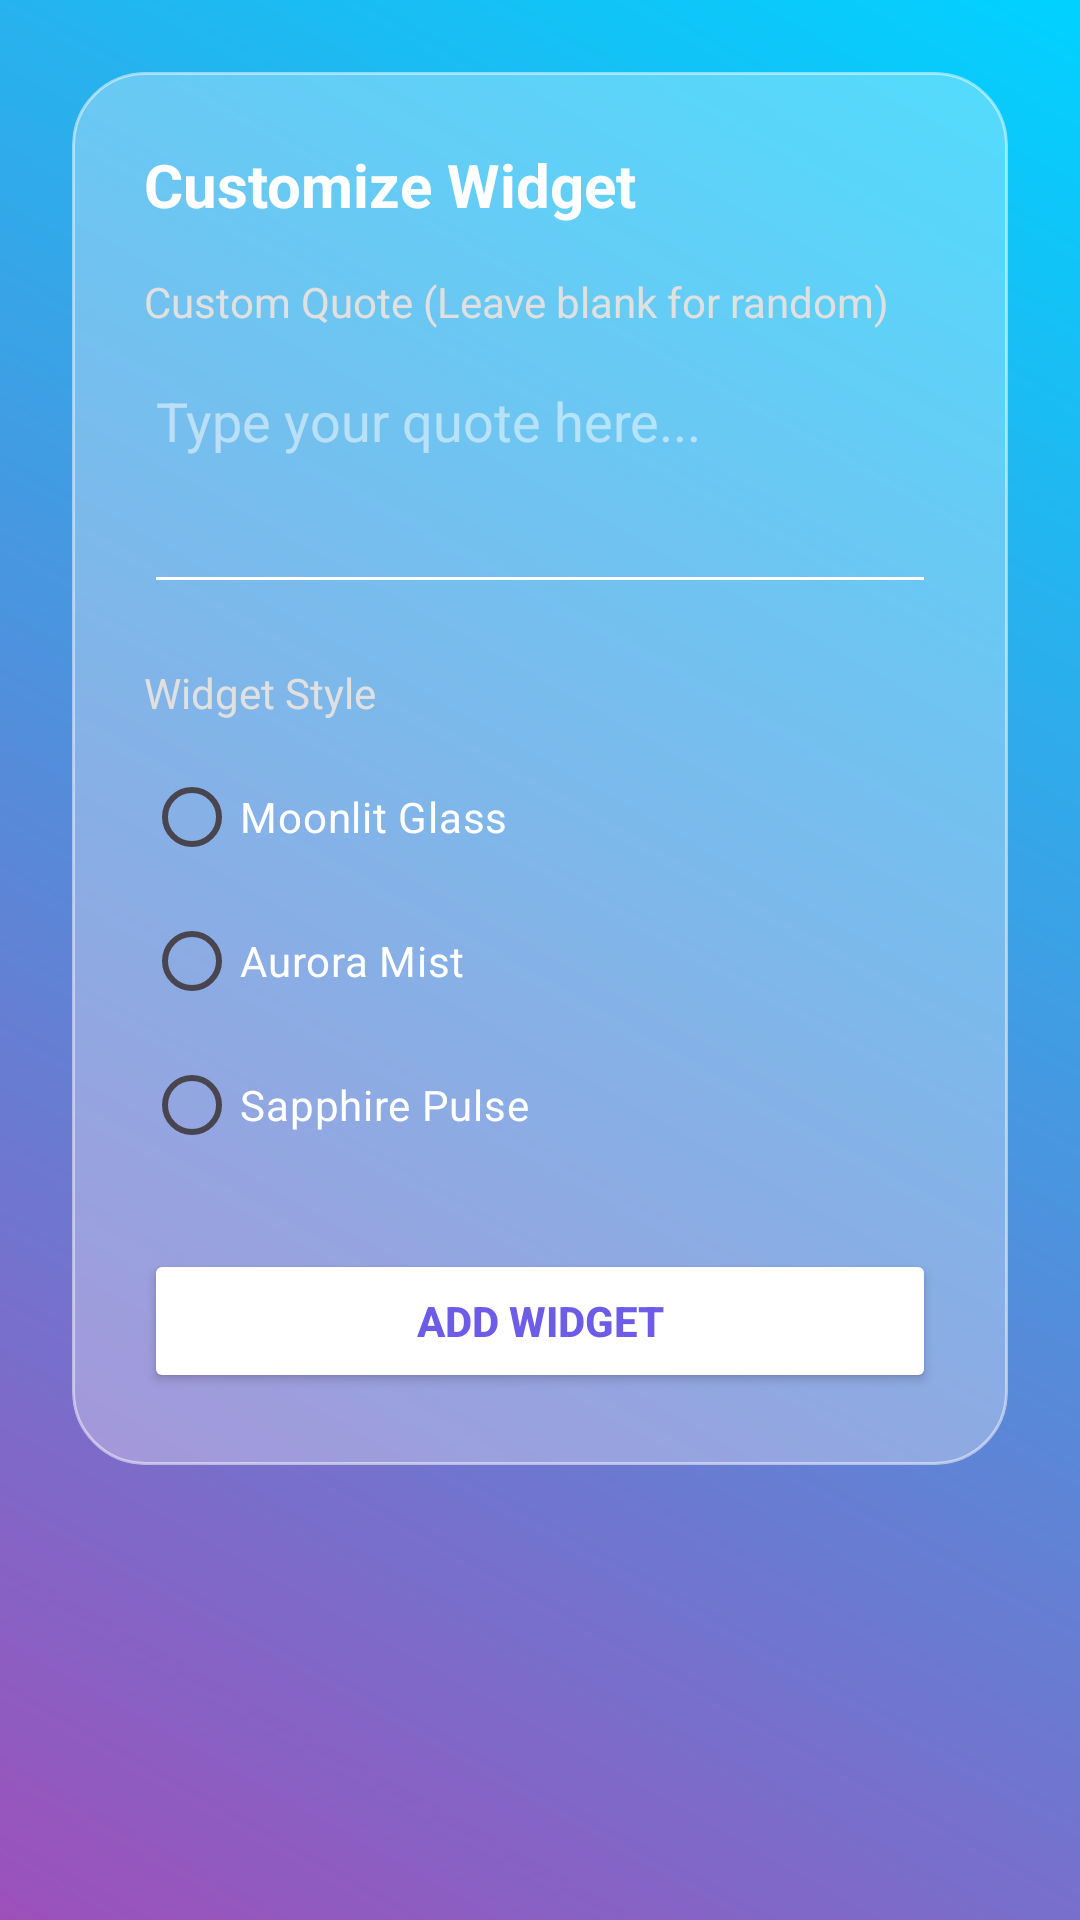

This screen was rendered from an Android layout file. Write that file and the resources it references.
<!-- AndroidManifest.xml: application theme Theme.Quoteation -->
<!-- res/layout/widget_configure.xml -->
<?xml version="1.0" encoding="utf-8"?>
<ScrollView xmlns:android="http://schemas.android.com/apk/res/android"
    xmlns:app="http://schemas.android.com/apk/res-auto"
    android:layout_width="match_parent"
    android:layout_height="match_parent"
    android:background="@drawable/liquid_gradient"
    android:padding="24dp">

    <LinearLayout
        android:layout_width="match_parent"
        android:layout_height="wrap_content"
        android:orientation="vertical"
        android:gravity="center_horizontal">

        <androidx.cardview.widget.CardView
            android:layout_width="match_parent"
            android:layout_height="wrap_content"
            app:cardBackgroundColor="@android:color/transparent"
            app:cardCornerRadius="24dp"
            app:cardElevation="0dp">

            <LinearLayout
                android:layout_width="match_parent"
                android:layout_height="wrap_content"
                android:background="@drawable/glass_background"
                android:orientation="vertical"
                android:padding="24dp">

                <TextView
                    android:layout_width="wrap_content"
                    android:layout_height="wrap_content"
                    android:text="@string/customize_widget"
                    android:textColor="#FFFFFF"
                    android:textSize="20sp"
                    android:textStyle="bold" />

                <TextView
                    android:layout_width="wrap_content"
                    android:layout_height="wrap_content"
                    android:layout_marginTop="16dp"
                    android:text="@string/custom_quote_label"
                    android:textColor="#E0E0E0" />

                <EditText
                    android:id="@+id/customQuoteEdit"
                    android:layout_width="match_parent"
                    android:layout_height="wrap_content"
                    android:layout_marginTop="8dp"
                    android:hint="@string/custom_quote_placeholder"
                    android:textColor="#FFFFFF"
                    android:textColorHint="#80FFFFFF"
                    android:backgroundTint="#FFFFFF"
                    android:minLines="3"
                    android:gravity="top" />

                <TextView
                    android:layout_width="wrap_content"
                    android:layout_height="wrap_content"
                    android:layout_marginTop="20dp"
                    android:text="@string/style_label"
                    android:textColor="#E0E0E0" />

                <RadioGroup
                    android:id="@+id/styleGroup"
                    android:layout_width="match_parent"
                    android:layout_height="wrap_content"
                    android:layout_marginTop="8dp"
                    android:orientation="vertical">

                    <RadioButton
                        android:id="@+id/styleMoonlit"
                        android:layout_width="match_parent"
                        android:layout_height="wrap_content"
                        android:buttonTint="#FFFFFF"
                        android:text="@string/style_moonlit"
                        android:textColor="#FFFFFF" />

                    <RadioButton
                        android:id="@+id/styleAurora"
                        android:layout_width="match_parent"
                        android:layout_height="wrap_content"
                        android:buttonTint="#FFFFFF"
                        android:text="@string/style_aurora"
                        android:textColor="#FFFFFF" />

                    <RadioButton
                        android:id="@+id/styleSapphire"
                        android:layout_width="match_parent"
                        android:layout_height="wrap_content"
                        android:buttonTint="#FFFFFF"
                        android:text="@string/style_sapphire"
                        android:textColor="#FFFFFF" />
                </RadioGroup>

                <Button
                    android:id="@+id/addWidgetButton"
                    android:layout_width="match_parent"
                    android:layout_height="wrap_content"
                    android:layout_marginTop="24dp"
                    android:backgroundTint="#FFFFFF"
                    android:text="@string/add_widget"
                    android:textColor="#6C5CE7"
                    android:textStyle="bold"
                    app:cornerRadius="12dp" />
            </LinearLayout>
        </androidx.cardview.widget.CardView>
    </LinearLayout>
</ScrollView>
<!-- resources referenced by this layout -->
<resources>
  <!-- drawable glass_background (drawable) -->
  <?xml version="1.0" encoding="utf-8"?>
  <shape xmlns:android="http://schemas.android.com/apk/res/android">
      <solid android:color="#4DFFFFFF" /> 
      <corners android:radius="24dp" />
      <stroke
          android:width="1dp"
          android:color="#80FFFFFF" /> 
  </shape>
  <!-- drawable liquid_gradient (drawable) -->
  <?xml version="1.0" encoding="utf-8"?>
  <shape xmlns:android="http://schemas.android.com/apk/res/android">
      <gradient
          android:angle="45"
          android:endColor="#00D2FF"
          android:startColor="#9D50BB"
          android:type="linear" />
  </shape>
  <string name="add_widget">Add Widget</string>
  <string name="custom_quote_label">Custom Quote (Leave blank for random)</string>
  <string name="custom_quote_placeholder">Type your quote here...</string>
  <string name="customize_widget">Customize Widget</string>
  <string name="style_aurora">Aurora Mist</string>
  <string name="style_label">Widget Style</string>
  <string name="style_moonlit">Moonlit Glass</string>
  <string name="style_sapphire">Sapphire Pulse</string>
  <style name="Theme.Quoteation" parent="Base.Theme.Quoteation" />
  <style name="Base.Theme.Quoteation" parent="Theme.Material3.DayNight.NoActionBar">
          
          
      </style>
</resources>
